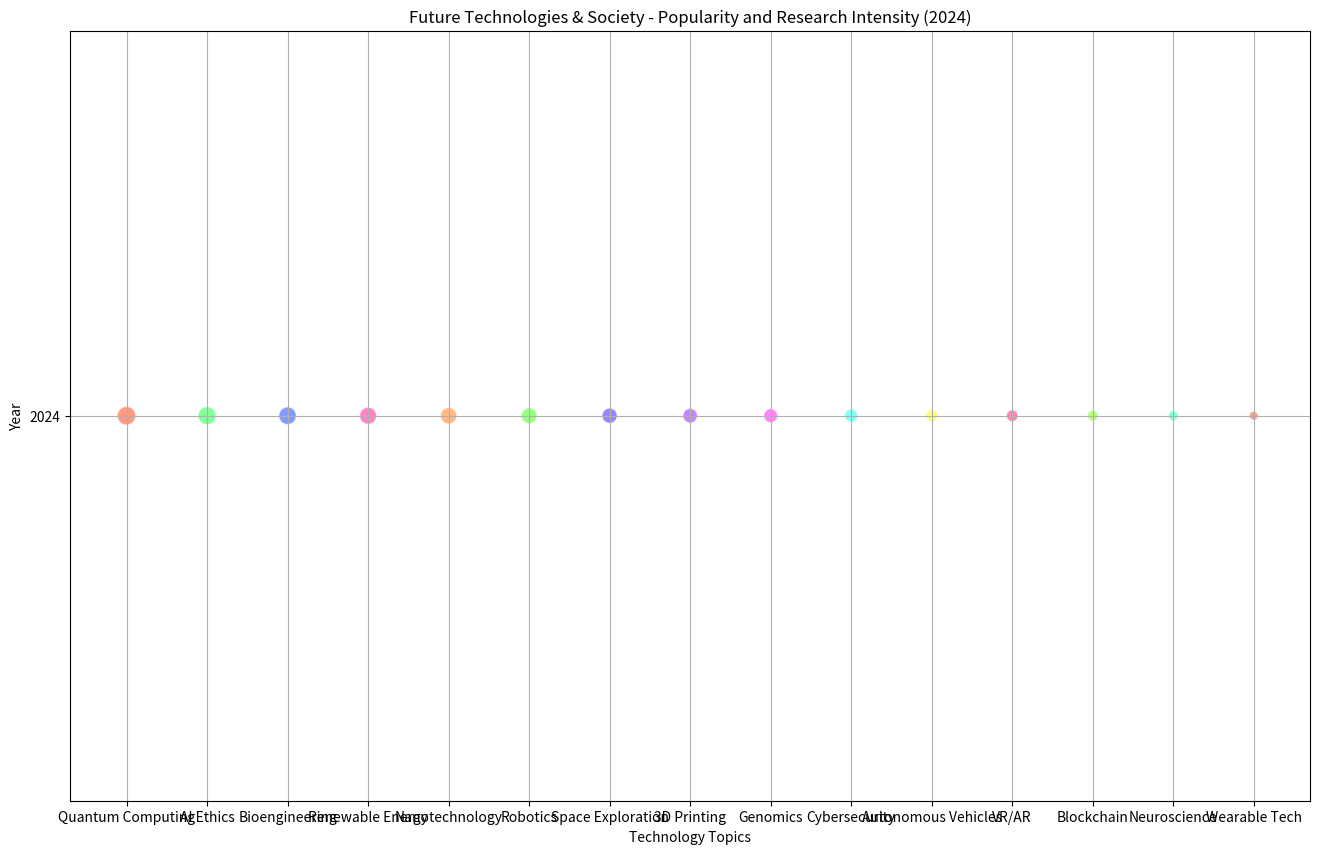

The matplotlib source for this figure: (Note: this script raises an exception after producing the figure.)

import matplotlib.pyplot as plt

topics = ['Quantum Computing', 'AI Ethics', 'Bioengineering', 'Renewable Energy', 'Nanotechnology', 
          'Robotics', 'Space Exploration', '3D Printing', 'Genomics', 'Cybersecurity', 
          'Autonomous Vehicles', 'VR/AR', 'Blockchain', 'Neuroscience', 'Wearable Tech']
year = [2024] * len(topics)
values = [18000, 17500, 17000, 16000, 15500, 15000, 14500, 14000, 13500, 13000, 12500, 12000, 11500, 11000, 10500]
count = [90, 85, 80, 75, 70, 65, 60, 55, 50, 45, 40, 35, 30, 25, 20]

size = [x * 2 for x in count]
colors = ['#FF5733', '#33FF57', '#3357FF', '#FF33A1', '#FF8C33', '#57FF33', '#5733FF', '#A133FF', '#FF33F4', 
          '#33FFF8', '#F4FF33', '#FF3388', '#88FF33', '#33FFBB', '#FF5733']

fig, ax = plt.subplots(figsize=(16, 10))

sc = ax.scatter(topics, year, s=size, c=colors, alpha=0.6, edgecolors='w')

ax.set_title('Future Technologies & Society - Popularity and Research Intensity (2024)')
ax.set_xlabel('Technology Topics')
ax.set_ylabel('Year')
ax.set_yticks([2024])
ax.grid(True)

value_tick_vals = range(10500, 18500, 1000)
value_tick_labels = ['$' + str(val) for val in value_tick_vals]
sm = plt.cm.ScalarMappable(cmap=plt.cm.jet, norm=plt.Normalize(vmin=min(values), vmax=max(values)))
sm._A = []
cbar = plt.colorbar(sm, ticks=value_tick_vals)
cbar.ax.set_yticklabels(value_tick_labels)
cbar.set_label('Research Funding ($)')

plt.show()
